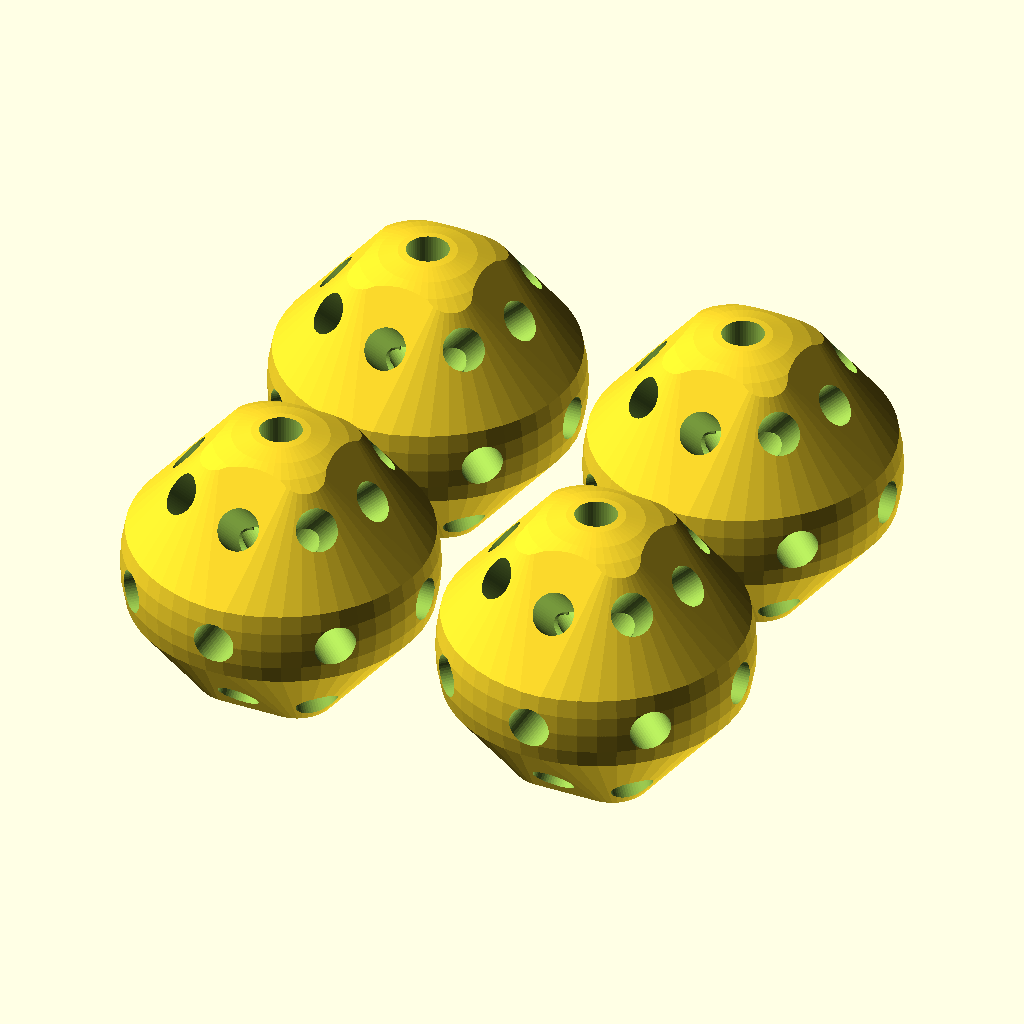
Cell 1: the model at its default parameters.
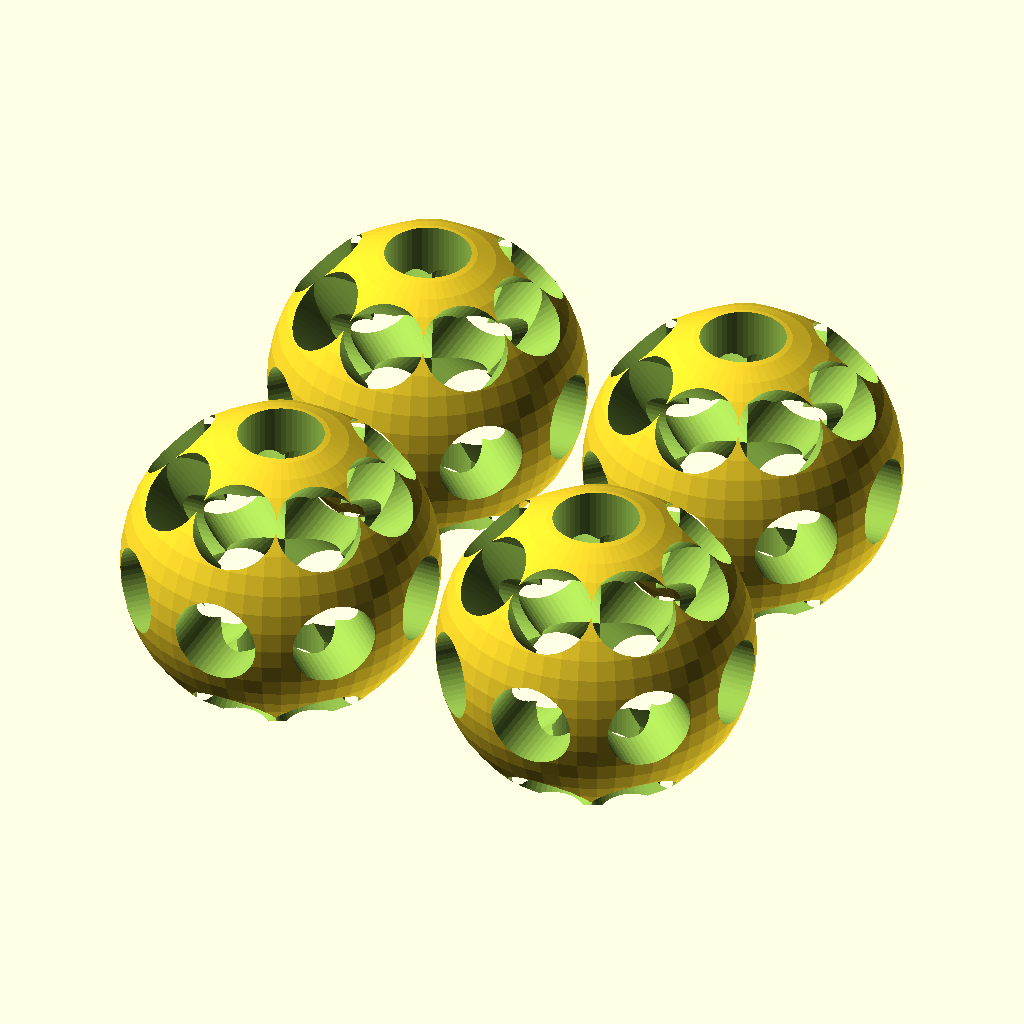
Cell 2 — hole_size set to 6.8, the other parameters unchanged.
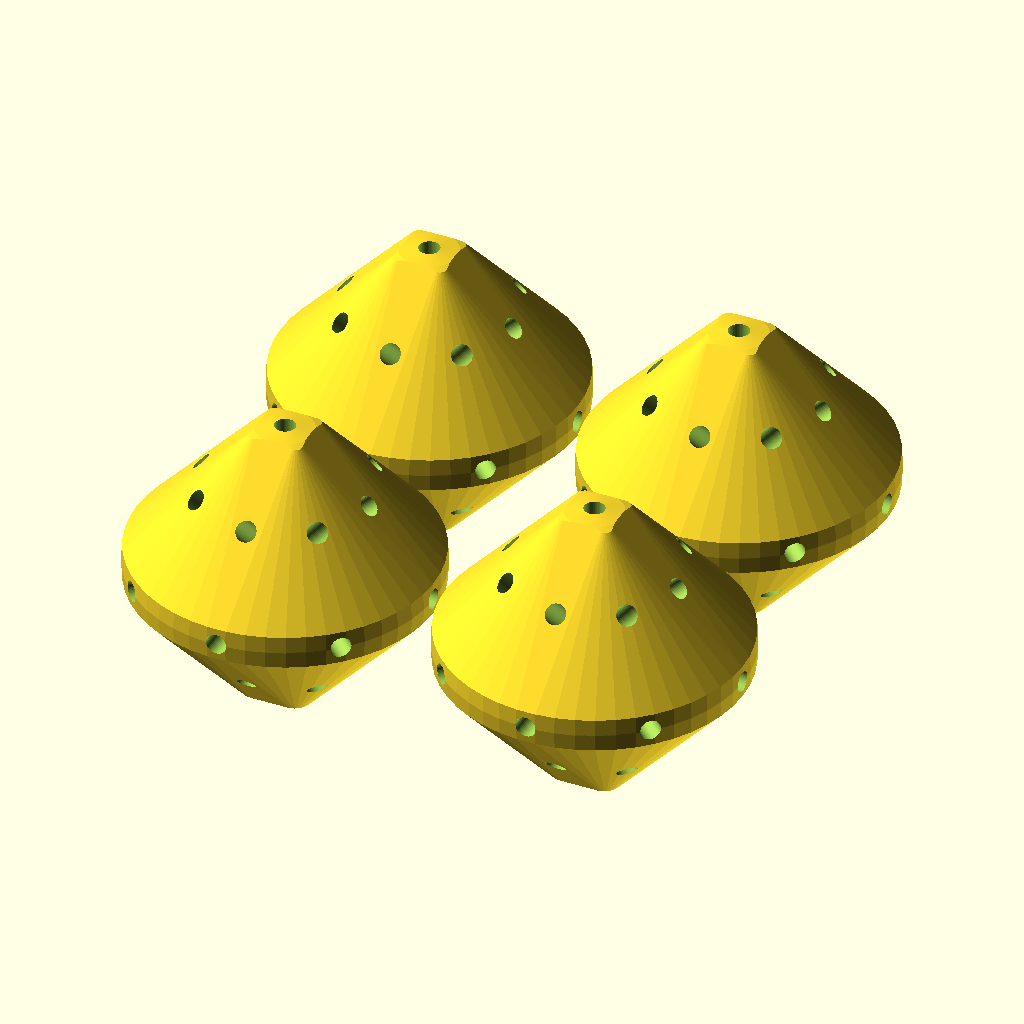
Cell 3 — connector_length set to 50, the other parameters unchanged.
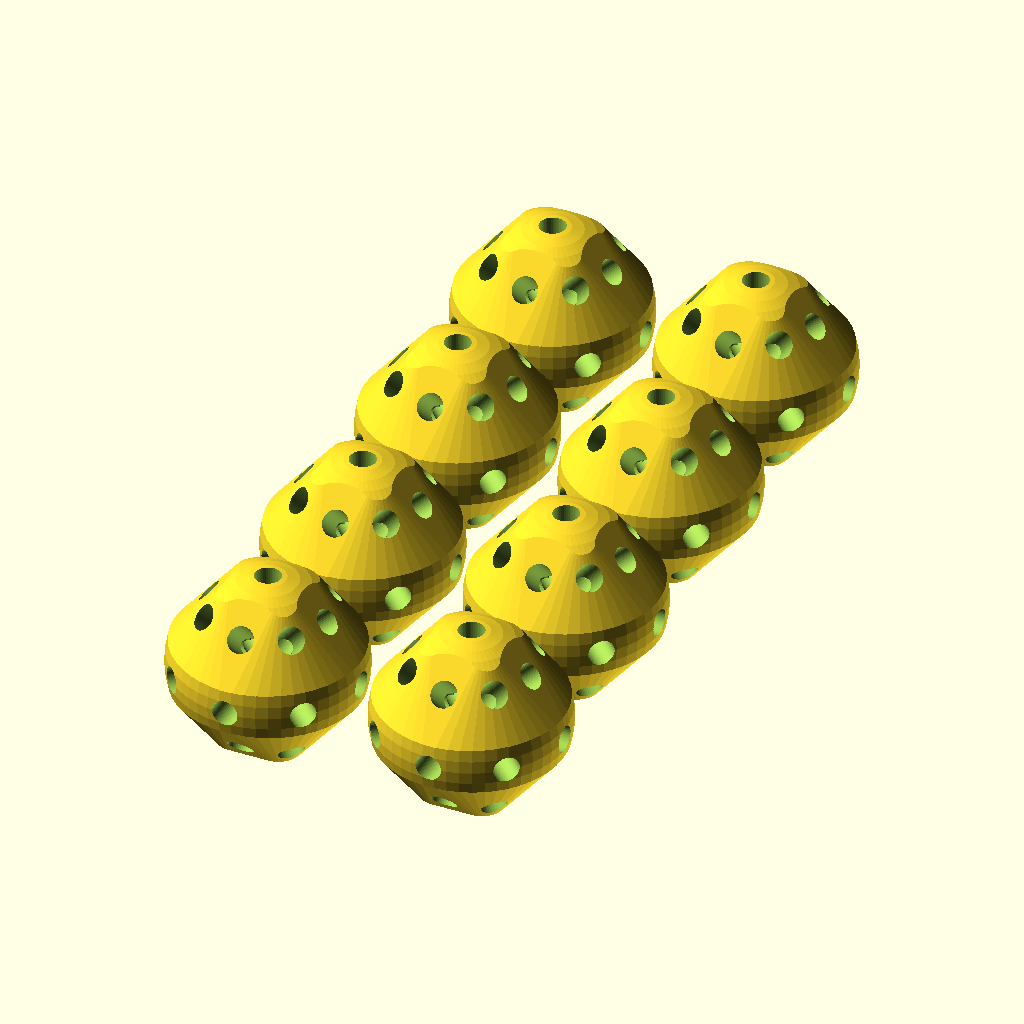
Cell 4 — y_number set to 4, the other parameters unchanged.
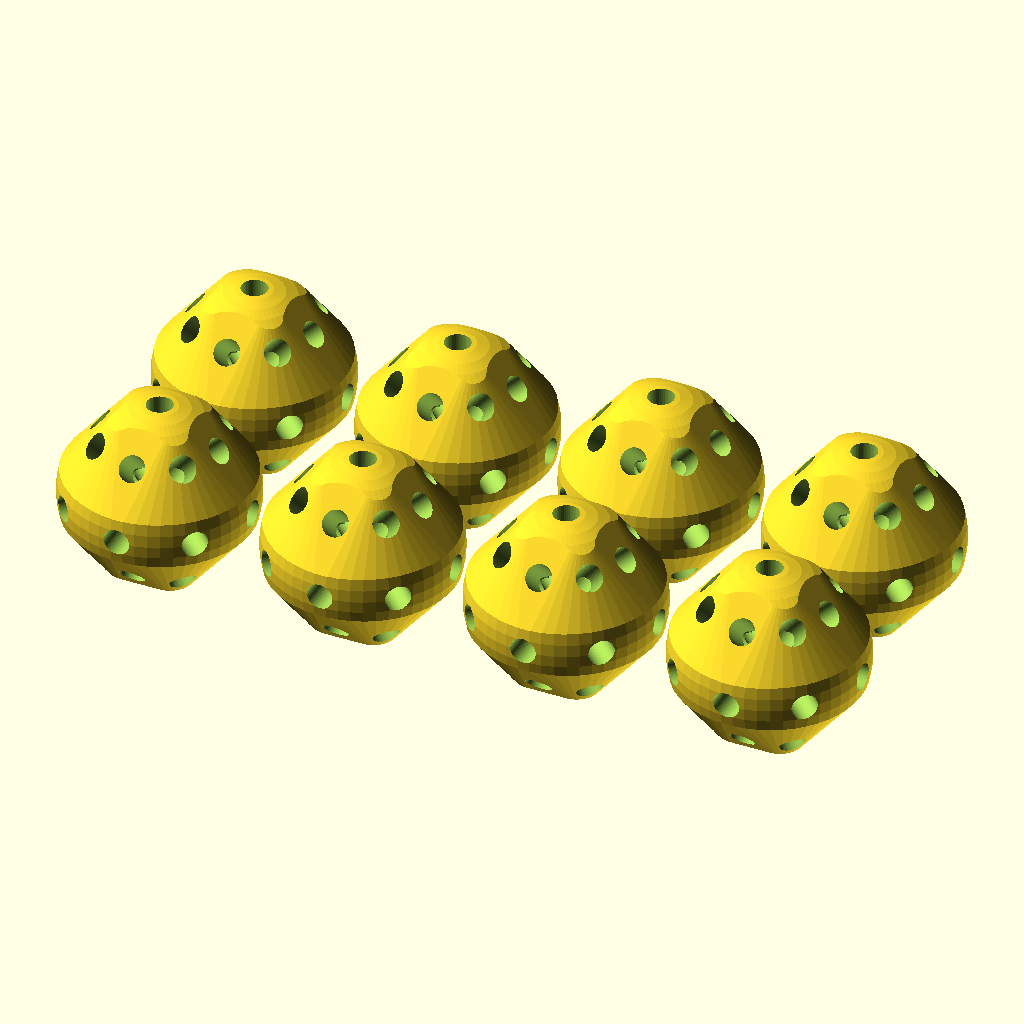
Cell 5: x_number = 4 (everything else at default).
All cells are drawn from the same view direction (rotation 55°, 0°, 25°, orthographic, colour scheme Cornfield), but the view is re-fitted for each cell, so position and scale can differ between cells as well as the parameter.
OpenSCAD source file inputs/thingiverse/thing-1580224/files/connector_allangles.scad:
// Variables

hole_size=3.4;
hole_radius=hole_size/2;

connector_thickness=2;
connector_length=25;

$fn=50;

y_number=2;
x_number=2;

module connector()
{
intersection()
{
difference()
{
    sphere(r=connector_length/2);
    
    

for (i = [ [  0,  0,   0], 
        [0, 90, 0],
        [90, 0, 0], 
        [ 90, 0,  45],
        [90,0,-45],
        [45,0,0],
        [45,0,45],
        [45,0,-45],
        [45,0,90],
        [45,0,-90],
        [-45, 0,0],
        [-45,0,45],
        [-45,0,-45],])

{
    rotate(i)
    cylinder(r=hole_radius, h=connector_length*3, center=true);
}
cylinder(r=hole_radius, h=connector_length*3);

}





////translate([0,0,25])
//intersection_for(i=[0:3])
//{
//    sphere(r=connector_length/2);
//    {
//    rotate([0,45*i,45*i])
//    cube(connector_length/1.3, center=true);
//    }
//}}

hull()
{

cylinder(r=connector_length/2, h=hole_size*1.5, center=true);
translate([0,0,connector_length/2])
cube([hole_size*2, hole_size*2, 1], center=true);
    translate([0,0,-connector_length/2])
cube([hole_size*2, hole_size*2, 1], center=true);
}}}

for (i=[0:x_number-1], j=[0:y_number-1])
{translate([(connector_length+2)*i,(connector_length+2)*j,0])
    difference()
    {
    //translate([(connector_length+5)*i,0,0])
    connector();
        translate([0,0,-connector_length+2])
        cube([connector_length*2,connector_length*2,connector_length], center=true);
    }
}
Customizer parameters (derived from the source; name, type, default, range or options):
hole_size: number, default 3.4
connector_thickness: number, default 2
connector_length: number, default 25
y_number: number, default 2
x_number: number, default 2
